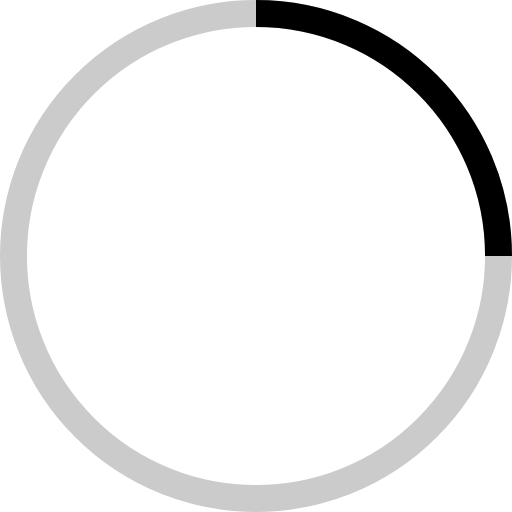
t = 0.00 s
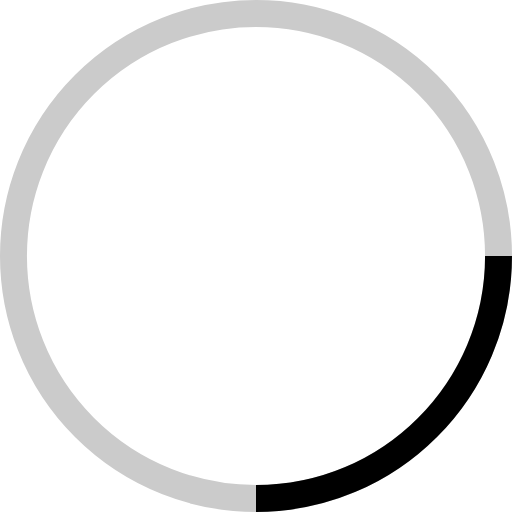
t = 0.25 s
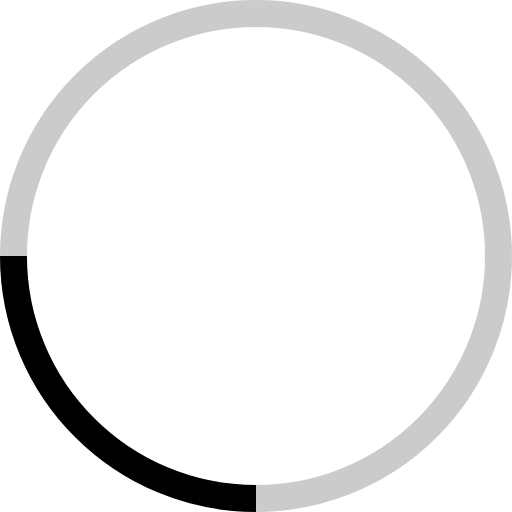
t = 0.50 s
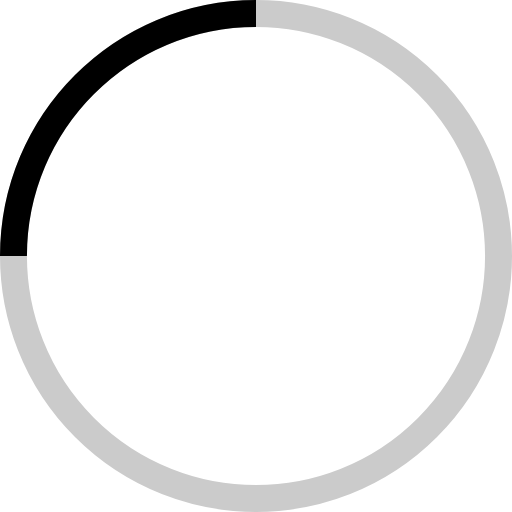
t = 0.75 s

The animated SVG that drew these frames (rendered in a browser with its animation timeline set to each time). Animation: 1 SMIL element (animateTransform=1); one cycle of 1.00 s, repeats indefinitely.

<!-- By Sam Herbert (@sherb), for everyone. More @ http://goo.gl/7AJzbL -->
<svg width="38" height="38" viewBox="0 0 38 38" xmlns="http://www.w3.org/2000/svg" stroke="#cbcbcb">
    <g fill="none" fill-rule="evenodd">
        <g transform="translate(1 1)" stroke-width="2">
            <circle stroke-opacity="1" cx="18" cy="18" r="18"/>
            <path stroke="#000000" d="M36 18c0-9.94-8.06-18-18-18">
                <animateTransform
                    attributeName="transform"
                    type="rotate"
                    from="0 18 18"
                    to="360 18 18"
                    dur="1s"
                    repeatCount="indefinite"/>
            </path>
        </g>
    </g>
</svg>